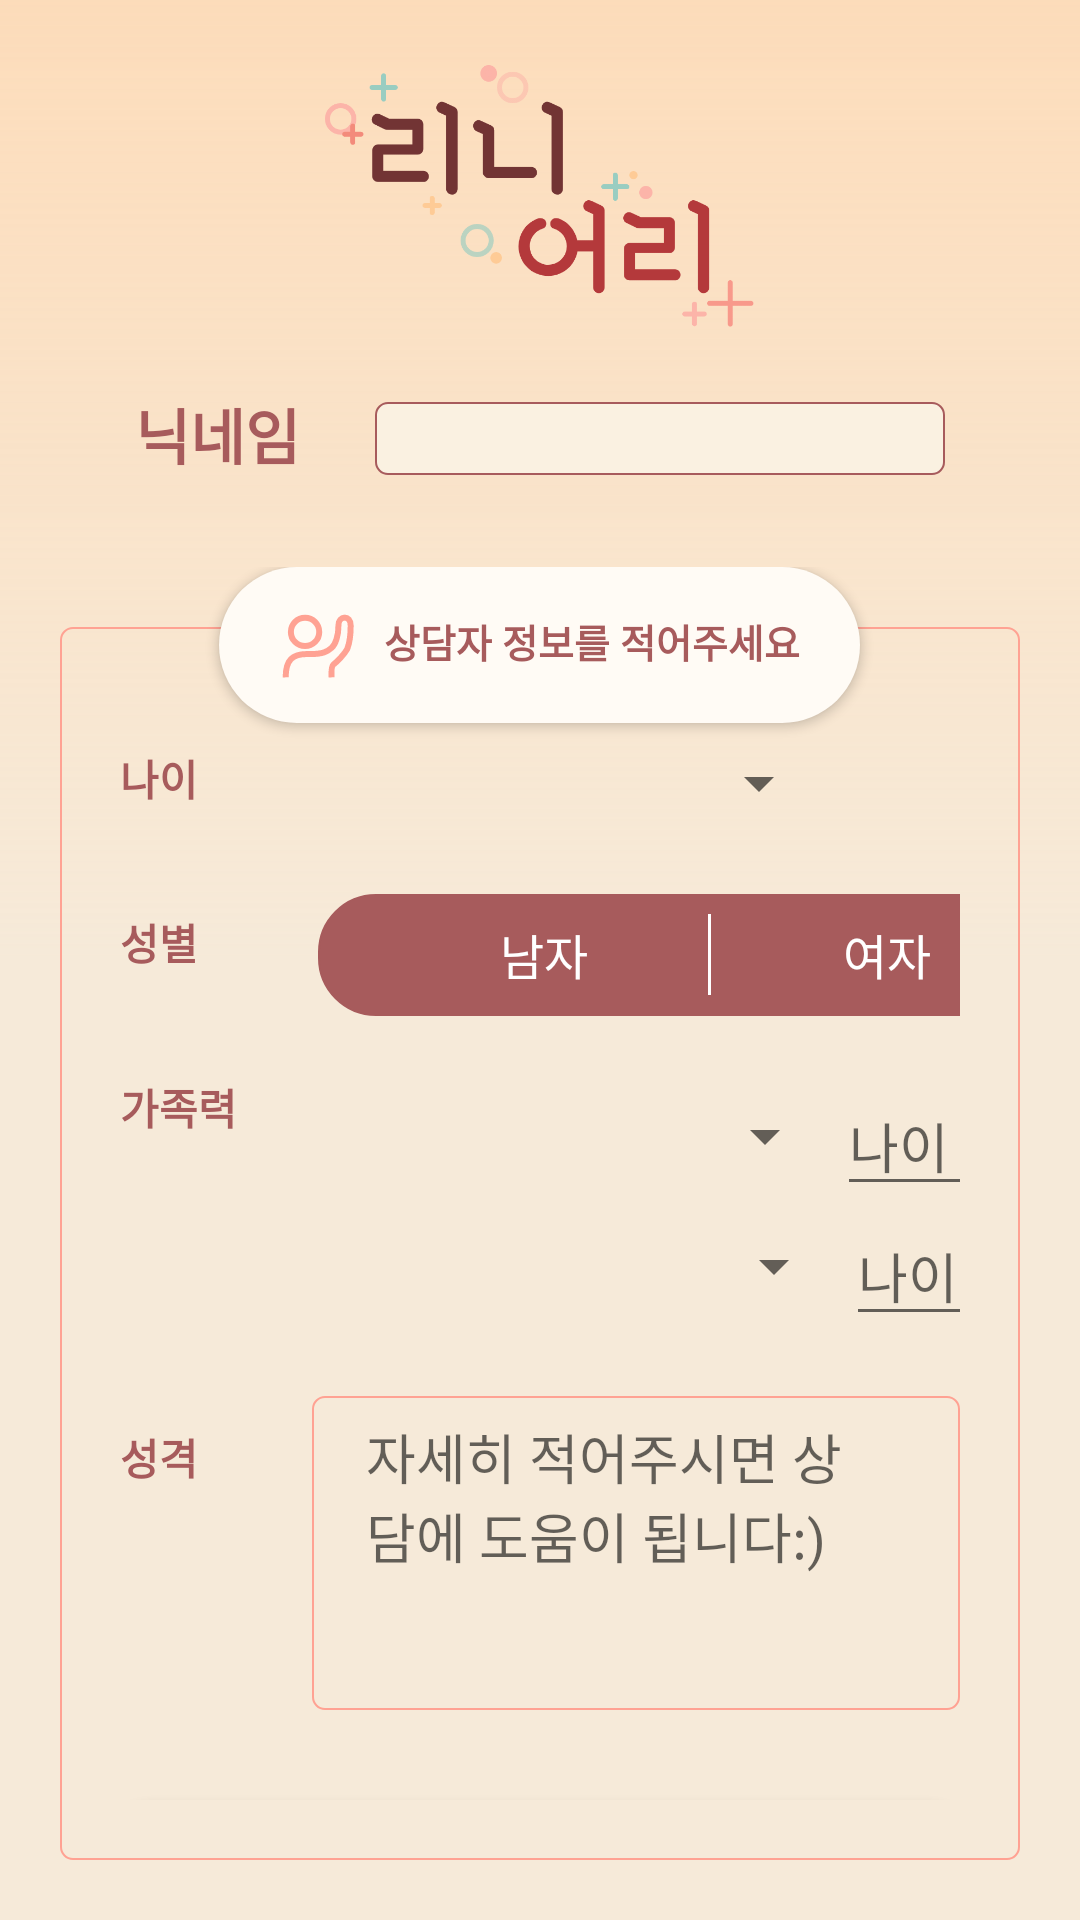

The Android layout XML behind this screen, and the referenced resources:
<!-- AndroidManifest.xml: application theme AppTheme -->
<!-- res/layout/activity_signup.xml -->
<?xml version="1.0" encoding="utf-8"?>
<LinearLayout
        xmlns:android="http://schemas.android.com/apk/res/android"
        xmlns:tools="http://schemas.android.com/tools"
        xmlns:app="http://schemas.android.com/apk/res-auto"
        android:layout_width="match_parent"
        android:layout_height="match_parent"
        android:gravity="center"
        android:orientation="vertical"
        tools:context=".Activity.SignupActivity"
        android:background="@drawable/default_background">
    <ImageView android:layout_width="150dp"
               android:layout_height="100dp"
               android:layout_margin="15dp"
               android:src="@drawable/ma_lo"
    />

    <LinearLayout
            android:layout_marginBottom="30dp"
            android:layout_width="wrap_content"

                  android:layout_height="wrap_content"
            android:orientation="horizontal"

                  >
<TextView android:layout_width="wrap_content"
                  android:layout_height="29dp"
                  android:layout_marginRight="25dp"
                  android:textStyle="bold"
                  android:text="닉네임"
                  android:textColor="@color/colorDarkRed"
                  android:textSize="20sp"/>
        <EditText android:layout_width="190dp"
                  android:layout_height="wrap_content"
                  android:background="@drawable/primary_border"
        />
    </LinearLayout>
    <RelativeLayout android:layout_width="match_parent"
                                                 android:layout_height="match_parent">
        <LinearLayout

                android:elevation="2dp"
                android:paddingHorizontal="20dp"
                android:paddingVertical="15dp"
                android:layout_centerHorizontal="true"

                android:background="@drawable/signup_img_border"
                android:layout_gravity="center"
                android:orientation="horizontal"
                android:layout_width="wrap_content" android:layout_height="wrap_content" android:layout_marginEnd="8dp"
                app:layout_constraintEnd_toEndOf="parent" android:layout_marginRight="8dp"
                android:layout_marginStart="8dp" app:layout_constraintStart_toStartOf="parent"
                android:layout_marginLeft="8dp"
                app:layout_constraintHorizontal_bias="0.494"
        >
            <ImageView
                    android:layout_width="wrap_content"
                    android:layout_height="wrap_content"
                    android:layout_marginRight="10dp"
                    app:srcCompat="@drawable/hi_icon"
                    android:id="@+id/imaSignup"
                    />
            <TextView android:layout_width="wrap_content"
                      android:layout_height="19dp"
                      android:textStyle="bold"
                      android:text="상담자 정보를 적어주세요"
                      android:textColor="@color/colorDarkRed"
                      android:textSize="13sp"
            />
        </LinearLayout>
        <LinearLayout
                android:padding="20dp"
                android:layout_width="match_parent"
                android:layout_height="689dp"
                android:background="@drawable/signup_border"
                android:layout_margin="20dp"
                android:orientation="vertical" android:id="@+id/linearLayout" android:layout_marginStart="8dp"
                app:layout_constraintStart_toStartOf="parent" android:layout_marginLeft="8dp"
                android:layout_marginEnd="8dp" app:layout_constraintEnd_toEndOf="parent"
                android:layout_marginRight="8dp" app:layout_constraintTop_toTopOf="parent">
            <LinearLayout
                    android:layout_marginTop="20dp"
                    android:layout_marginBottom="20dp"
                    android:layout_width="match_parent"
                    android:layout_height="wrap_content"
                    android:orientation="horizontal">
                <TextView android:layout_width="37dp"
                          android:layout_height="29dp"
                          android:text="나이"
                          android:textColor="@color/colorDarkRed"
                          android:textStyle="bold"/>
                <Spinner
                        android:layout_width="200dp"
                        android:layout_height="wrap_content"
                        android:id="@+id/sp_age"
                />
            </LinearLayout>
            <LinearLayout android:layout_width="wrap_content"
                          android:layout_height="wrap_content"
                          android:gravity="center_vertical"
                          android:orientation="horizontal"
                          android:layout_marginBottom="20dp">
                <TextView android:layout_width="wrap_content"
                          android:layout_height="29dp"
                          android:text="성별"
                          android:layout_marginRight="40dp"
                          android:textStyle="bold"
                          android:textColor="@color/colorDarkRed"/>
                <LinearLayout android:layout_width="265dp"
                              android:layout_height="40.6dp"
                              android:gravity="center"
                              android:background="@drawable/primary_border_fill"
                >
                    <TextView android:layout_width="wrap_content"
                              android:layout_height="24dp"
                              android:textColor="#FFFFFF"
                              android:text="남자          "
                              android:textSize="16sp"
                              android:id="@+id/txtSignupM"/>
                    <ImageView android:layout_width="1dp" android:layout_height="27dp"
                               android:background="#ffffff"
                               android:id="@+id/imgSignupBar"/>
                    <TextView android:layout_width="wrap_content"
                              android:layout_height="24dp"
                              android:textColor="#FFFFFF"
                              android:textSize="16sp"
                              android:text="           여자"
                              android:id="@+id/txtMainSignup"/>
                </LinearLayout>


                <LinearLayout android:layout_width="wrap_content"
                              android:layout_height="wrap_content"
                              android:orientation="vertical">

                    <LinearLayout android:layout_width="wrap_content"
                                  android:layout_height="wrap_content"
                                  android:orientation="horizontal">


                    </LinearLayout>

                    <LinearLayout android:layout_width="wrap_content"
                                  android:layout_height="wrap_content"
                                  android:orientation="horizontal"
                                  android:visibility="gone">

                        <EditText
                                android:layout_width="wrap_content"
                                android:layout_height="wrap_content"
                                android:hint="관계"
                                android:ems="10"
                                android:id="@+id/edtSignupFamRel3"
                        />
                        <EditText
                                android:layout_width="wrap_content"
                                android:layout_height="wrap_content"
                                android:hint="나이"
                                android:ems="10"
                                android:id="@+id/edtSignupFamAge3"
                        />
                        <Button
                                android:layout_width="wrap_content"
                                android:layout_height="wrap_content"
                                android:background="@drawable/ic_launcher_foreground"
                                android:id="@+id/btnSignupFamadd2"
                        />
                    </LinearLayout>

                </LinearLayout>
            </LinearLayout>
            <LinearLayout android:layout_width="wrap_content"
                          android:layout_height="wrap_content"
                          android:orientation="horizontal">
                <TextView android:layout_width="wrap_content"
                          android:layout_height="match_parent"
                          android:text="가족력"
                          android:textColor="@color/colorDarkRed"
                          android:textStyle="bold"/>
                <Spinner
                        android:padding="20sp"
                        android:layout_width="200dp"
                        android:layout_height="wrap_content"
                        android:id="@+id/sp_relation"
                />
                <EditText
                        android:hint="나이"
                        android:layout_width="200dp"
                        android:layout_height="wrap_content"/>
            </LinearLayout>
            <LinearLayout android:layout_width="wrap_content"
                          android:layout_height="wrap_content"
                          android:orientation="horizontal"
                          android:layout_marginBottom="20dp">
                <Spinner
                        android:layout_marginLeft="42dp"
                        android:padding="20sp"
                        android:layout_width="200dp"
                        android:layout_height="wrap_content"
                        android:id="@+id/sp_relation2"
                />
                <EditText
                        android:hint="나이"
                        android:layout_width="200dp"
                        android:layout_height="wrap_content"/>
            </LinearLayout>
            <LinearLayout android:layout_width="wrap_content"
                          android:layout_height="wrap_content"
                          android:orientation="horizontal"
                          android:layout_marginBottom="30dp"
            >
                <TextView

                        android:layout_width="wrap_content"
                        android:layout_height="29dp"
                        android:text="성격"
                        android:layout_marginRight="38dp"
                        android:textColor="@color/colorDarkRed"
                        android:textStyle="bold"/>
                <EditText
                        android:layout_width="match_parent"
                        android:layout_height="wrap_content"
                        android:paddingTop="7dp"
                        android:lines="5"
                        android:gravity="top"
                        android:paddingLeft="18dp"
                        android:paddingRight="30.1dp"
                        android:hint="자세히 적어주시면 상담에 도움이 됩니다:)"
                        android:textColor="#ea8c7d"
                        android:background="@drawable/signup_border"/>

            </LinearLayout>
            <Button
                    android:layout_gravity="center_horizontal"
                    android:layout_width="300dp"
                    android:layout_height="45dp"
                    android:background="@drawable/pink_border"
                    android:textColor="#FFFFFF"
                    android:text="시작하기"
                    android:paddingBottom="10dp"
                    android:paddingTop="6dp"
                    android:elevation="10dp"
            />
        </LinearLayout>
    </RelativeLayout>


</LinearLayout>
<!-- resources referenced by this layout -->
<resources>
  <color name="colorDarkRed">#a75b5c</color>
  <!-- drawable default_background (drawable) -->
  <?xml version="1.0" encoding="utf-8"?>
  <shape xmlns:android="http://schemas.android.com/apk/res/android">
      <gradient
              android:angle="90"
              android:type="linear"
              android:startColor="@color/colorPrimaryIvory"
              android:centerColor="@color/colorPrimaryIvory"
              android:endColor="@color/colorPrimaryOrange"/>
  </shape>
  <!-- drawable hi_icon: png bitmap (drawable-hdpi, 1471 bytes) -->
  <!-- drawable ma_lo: png bitmap (drawable-hdpi, 11388 bytes) -->
  <!-- drawable pink_border (drawable) -->
  <?xml version="1.0" encoding="utf-8"?>
  <shape xmlns:android="http://schemas.android.com/apk/res/android"
  android:shape="rectangle">
      <solid android:color="#fcb4a9"/>
      <stroke
          android:color="#99cdc1"
          android:width="1dp"/>
      <corners
          android:radius="29dp"/>
  
  
  </shape>
  <!-- drawable primary_border (drawable) -->
  <?xml version="1.0" encoding="utf-8"?>
  <shape xmlns:android="http://schemas.android.com/apk/res/android"
      android:shape="rectangle">
      <solid android:color="#faf1e1"/>
      <stroke android:width="0.7dp"
              android:color="#a75b5c" />
      <corners android:radius="4dp"/>
  
  
  </shape>
  <!-- drawable primary_border_fill (drawable) -->
  <?xml version="1.0" encoding="utf-8"?>
  <shape xmlns:android="http://schemas.android.com/apk/res/android">
      <solid android:color="#a75b5c"/>
      <stroke android:width="0.5dp"
              android:color="#a75b5c" />
      <corners android:radius="19dp"/>
  </shape>
  <!-- drawable signup_border (drawable) -->
  <?xml version="1.0" encoding="utf-8"?>
  <shape xmlns:android="http://schemas.android.com/apk/res/android"
      android:shape="rectangle">
      <solid android:color="#00FFFFFF"/>
      <stroke android:color="#ffa293"
              android:width="0.6dp"/>
      <corners
          android:radius="4dp"/>
  
  </shape>
  <!-- drawable signup_img_border (drawable) -->
  <?xml version="1.0" encoding="utf-8"?>
  <shape xmlns:android="http://schemas.android.com/apk/res/android"
  android:shape="rectangle">
      <solid android:color="#fffbf5"/>
      <corners android:radius="58dp"/>
  
  </shape>
  <style name="AppTheme" parent="Theme.AppCompat.Light.NoActionBar">
          
          <item name="colorPrimary">@color/colorPrimary</item>
          <item name="colorPrimaryDark">@color/colorDarkRed</item>
          <item name="colorAccent">@color/colorAccent</item>
      </style>
  <color name="colorPrimaryIvory">#f6ead9</color>
  <color name="colorPrimaryOrange">#a3fecb96</color>
  <color name="colorPrimary">#008577</color>
  <color name="colorAccent">#D81B60</color>
</resources>
